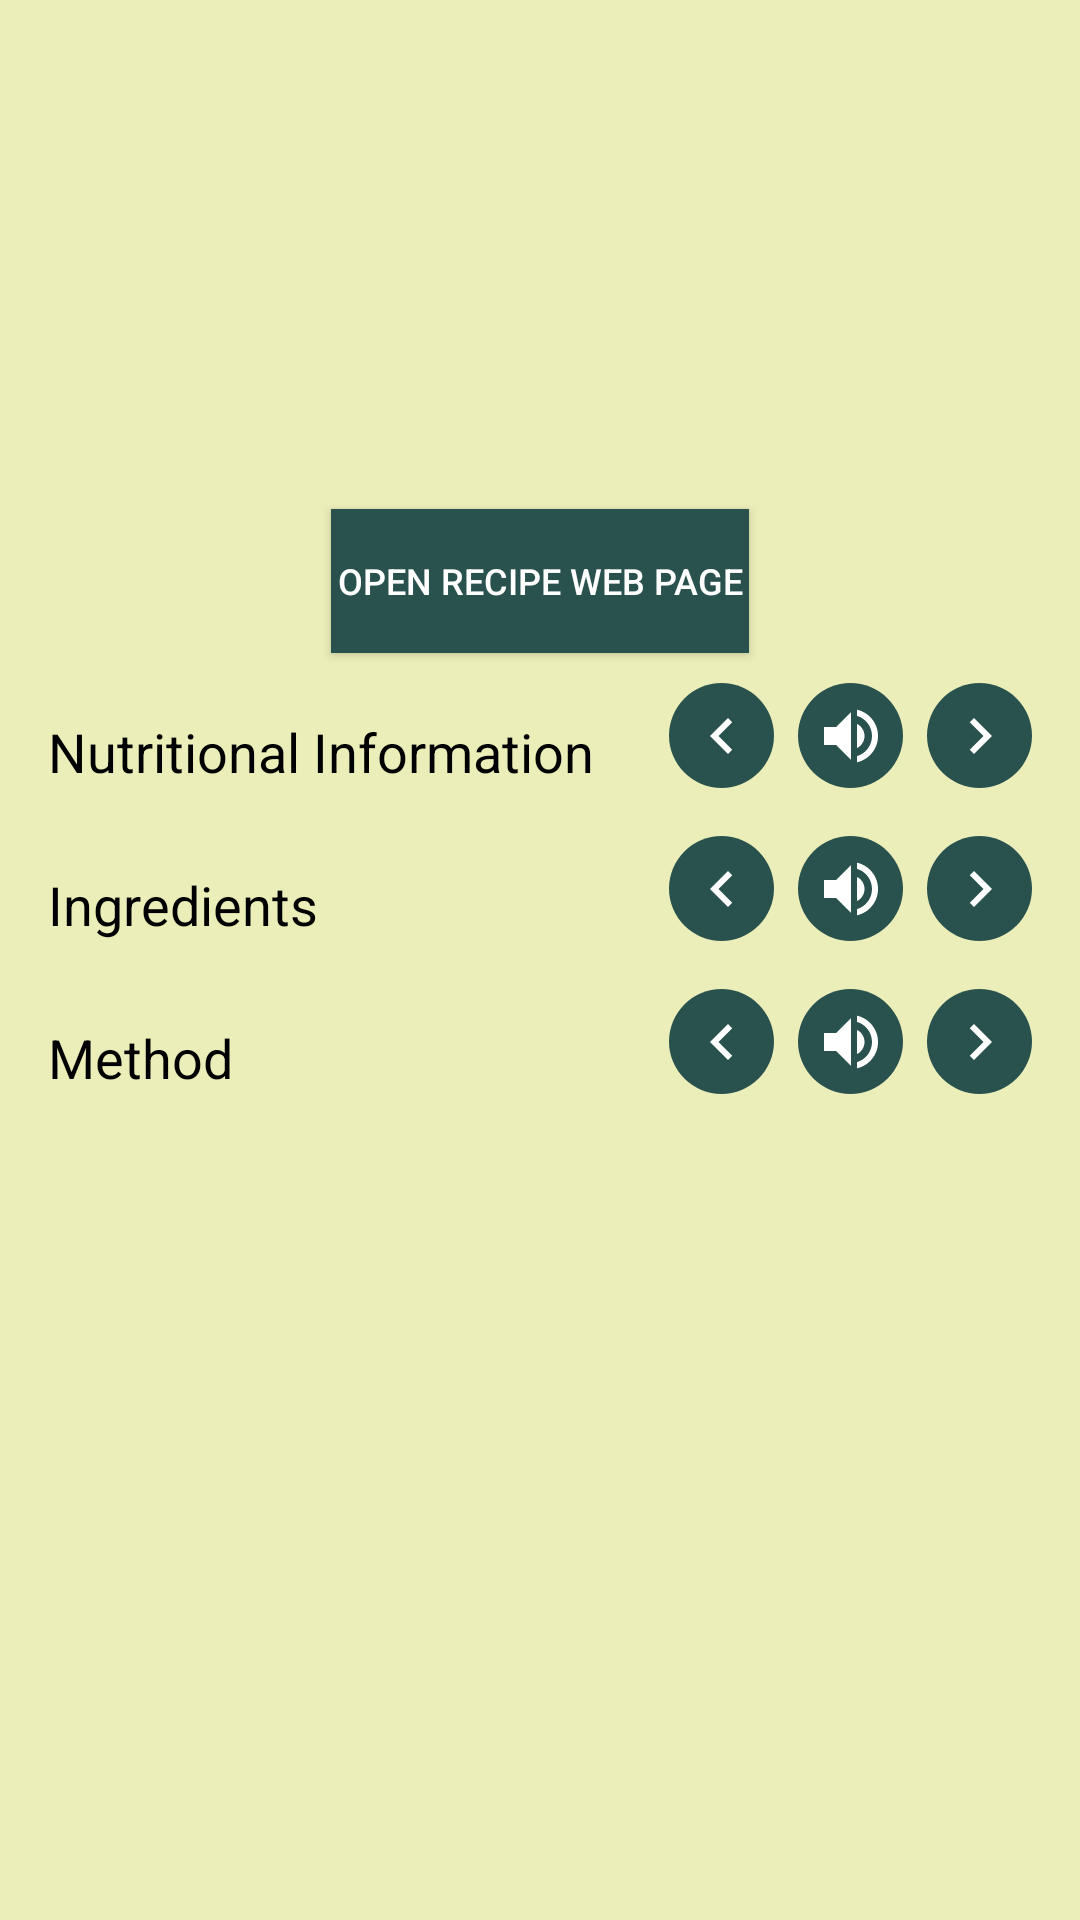

Layout XML and referenced resources for this Android screen:
<!-- AndroidManifest.xml: application theme AppTheme -->
<!-- res/layout/activity_recipe.xml -->
<?xml version="1.0" encoding="utf-8"?>
<ScrollView xmlns:android="http://schemas.android.com/apk/res/android"
    xmlns:app="http://schemas.android.com/apk/res-auto"
    xmlns:tools="http://schemas.android.com/tools"
    android:layout_width="match_parent"
    android:layout_height="match_parent"
    tools:context=".activity.RecipeActivity">

        <RelativeLayout
            android:layout_width="match_parent"
            android:layout_height="wrap_content"
            android:paddingBottom="@dimen/activity_vertical_margin"
            android:paddingLeft="@dimen/activity_horizontal_margin"
            android:paddingRight="@dimen/activity_horizontal_margin"
            android:paddingTop="@dimen/activity_vertical_margin">

            <RelativeLayout
                android:id="@+id/relative_layout_recipe_info"
                android:layout_width="match_parent"
                android:layout_height="match_parent">

                <TextView
                    android:id="@+id/text_recipe_heading"
                    android:layout_width="wrap_content"
                    android:layout_height="wrap_content"
                    android:layout_centerHorizontal="true"
                    android:textColor="@color/colorPrimaryDark"
                    android:textSize="25sp" />

                <TextView
                    android:id="@+id/text_image_error"
                    android:layout_width="200dp"
                    android:layout_height="100dp"
                    android:layout_below="@+id/text_recipe_heading"
                    android:layout_centerHorizontal="true"
                    android:layout_marginBottom="10dp"
                    android:layout_marginTop="10dp"
                    android:text="@string/recipe_image_error"
                    android:visibility="gone"/>

                <ImageView
                    android:id="@+id/image_recipe_full"
                    android:layout_width="200dp"
                    android:layout_height="100dp"
                    android:layout_below="@+id/text_recipe_heading"
                    android:layout_centerHorizontal="true"
                    android:layout_marginBottom="10dp"
                    android:layout_marginTop="10dp" />

                <Button
                    android:id="@+id/btn_show_in_browser"
                    android:layout_width="wrap_content"
                    android:layout_height="wrap_content"
                    android:layout_below="@id/image_recipe_full"
                    android:layout_centerHorizontal="true"
                    android:layout_marginBottom="10dp"
                    android:background="@color/colorPrimary"
                    android:paddingLeft="2dp"
                    android:paddingRight="2dp"
                    android:text="@string/recipe_btn_open_web"
                    android:textColor="@android:color/white"
                    android:textSize="12sp" />

                <TextView
                    android:id="@+id/text_nutrients_heading"
                    android:layout_width="wrap_content"
                    android:layout_height="wrap_content"
                    android:layout_above="@id/recycler_view_recipe_nutrient"
                    android:text="@string/recipe_nutrients_heading"
                    android:textColor="@color/colorPrimaryDark"
                    android:textSize="18sp" />

                <ImageButton
                    android:id="@+id/btn_read_previous_nutrient"
                    android:layout_width="wrap_content"
                    android:layout_height="wrap_content"
                    android:layout_below="@id/btn_show_in_browser"
                    android:layout_marginRight="8dp"
                    android:layout_toLeftOf="@id/btn_read_current_nutrient"
                    android:background="@drawable/btn_round_turquoise"
                    android:src="@drawable/ic_back" />

                <ImageButton
                    android:id="@+id/btn_read_current_nutrient"
                    android:layout_width="wrap_content"
                    android:layout_height="wrap_content"
                    android:layout_below="@id/btn_show_in_browser"
                    android:layout_marginRight="8dp"
                    android:layout_toLeftOf="@id/btn_read_next_nutrient"
                    android:background="@drawable/btn_round_turquoise"
                    android:src="@drawable/ic_speak" />

                <ImageButton
                    android:id="@+id/btn_read_next_nutrient"
                    android:layout_width="wrap_content"
                    android:layout_height="wrap_content"
                    android:layout_alignParentRight="true"
                    android:layout_below="@id/btn_show_in_browser"
                    android:background="@drawable/btn_round_turquoise"
                    android:src="@drawable/ic_next" />

                <android.support.v7.widget.RecyclerView
                    android:id="@+id/recycler_view_recipe_nutrient"
                    android:layout_width="match_parent"
                    android:layout_height="wrap_content"
                    android:layout_below="@id/btn_read_current_nutrient"
                    android:layout_marginBottom="16dp"
                    android:background="@color/colorBackgroundIngredientsList" />

                <TextView
                    android:id="@+id/text_ingredients_heading"
                    android:layout_width="wrap_content"
                    android:layout_height="wrap_content"
                    android:layout_above="@id/recycler_view_recipe_ingredient"
                    android:text="@string/recipe_ingredients_heading"
                    android:textColor="@color/colorPrimaryDark"
                    android:textSize="18sp" />

                <ImageButton
                    android:id="@+id/btn_read_previous_ingredient"
                    android:layout_width="wrap_content"
                    android:layout_height="wrap_content"
                    android:layout_below="@id/recycler_view_recipe_nutrient"
                    android:layout_marginRight="8dp"
                    android:layout_toLeftOf="@id/btn_read_current_method"
                    android:background="@drawable/btn_round_turquoise"
                    android:src="@drawable/ic_back" />

                <ImageButton
                    android:id="@+id/btn_read_current_ingredient"
                    android:layout_width="wrap_content"
                    android:layout_height="wrap_content"
                    android:layout_below="@id/recycler_view_recipe_nutrient"
                    android:layout_marginRight="8dp"
                    android:layout_toLeftOf="@id/btn_read_next_method"
                    android:background="@drawable/btn_round_turquoise"
                    android:src="@drawable/ic_speak" />

                <ImageButton
                    android:id="@+id/btn_read_next_ingredient"
                    android:layout_width="wrap_content"
                    android:layout_height="wrap_content"
                    android:layout_alignParentRight="true"
                    android:layout_below="@id/recycler_view_recipe_nutrient"
                    android:background="@drawable/btn_round_turquoise"
                    android:src="@drawable/ic_next" />

                <android.support.v7.widget.RecyclerView
                    android:id="@+id/recycler_view_recipe_ingredient"
                    android:layout_width="match_parent"
                    android:layout_height="wrap_content"
                    android:layout_below="@id/btn_read_current_ingredient"
                    android:layout_marginBottom="16dp"
                    android:background="@color/colorBackgroundIngredientsList" />

                <TextView
                    android:id="@+id/text_method_heading"
                    android:layout_width="wrap_content"
                    android:layout_height="wrap_content"
                    android:layout_above="@id/recycler_view_recipe_method"
                    android:text="@string/recipe_method_heading"
                    android:textColor="@color/colorPrimaryDark"
                    android:textSize="18sp" />

                <ImageButton
                    android:id="@+id/btn_read_previous_method"
                    android:layout_width="wrap_content"
                    android:layout_height="wrap_content"
                    android:layout_below="@id/recycler_view_recipe_ingredient"
                    android:layout_marginRight="8dp"
                    android:layout_toLeftOf="@id/btn_read_current_method"
                    android:background="@drawable/btn_round_turquoise"
                    android:src="@drawable/ic_back" />

                <ImageButton
                    android:id="@+id/btn_read_current_method"
                    android:layout_width="wrap_content"
                    android:layout_height="wrap_content"
                    android:layout_below="@id/recycler_view_recipe_ingredient"
                    android:layout_marginRight="8dp"
                    android:layout_toLeftOf="@id/btn_read_next_method"
                    android:background="@drawable/btn_round_turquoise"
                    android:src="@drawable/ic_speak" />

                <ImageButton
                    android:id="@+id/btn_read_next_method"
                    android:layout_width="wrap_content"
                    android:layout_height="wrap_content"
                    android:layout_alignParentRight="true"
                    android:layout_below="@id/recycler_view_recipe_ingredient"
                    android:background="@drawable/btn_round_turquoise"
                    android:src="@drawable/ic_next" />

                <android.support.v7.widget.RecyclerView
                    android:id="@+id/recycler_view_recipe_method"
                    android:layout_width="match_parent"
                    android:layout_height="wrap_content"
                    android:layout_below="@id/btn_read_current_method"
                    android:background="@color/colorBackgroundIngredientsList" />


            </RelativeLayout>

            <ProgressBar
                android:id="@+id/progress_recipe_page"
                android:layout_width="wrap_content"
                android:layout_height="wrap_content"
                android:layout_centerInParent="true"
                android:visibility="gone" />

            <TextView
                android:id="@+id/text_error"
                android:layout_width="wrap_content"
                android:layout_height="wrap_content"
                android:layout_centerInParent="true"
                android:text="@string/recipe_error"
                android:textSize="20sp"
                android:textColor="@color/colorPrimaryDark"
                android:visibility="gone" />

        </RelativeLayout>

</ScrollView>
<!-- resources referenced by this layout -->
<resources>
  <color name="colorBackgroundIngredientsList">#dacb87</color>
  <color name="colorPrimary">#29524F</color>
  <color name="colorPrimaryDark">#000000</color>
  <dimen name="activity_horizontal_margin">16dp</dimen>
  <dimen name="activity_vertical_margin">16dp</dimen>
  <!-- drawable btn_round_turquoise (drawable) -->
  <?xml version="1.0" encoding="utf-8"?>
  <selector xmlns:android="http://schemas.android.com/apk/res/android">
      <item>
          <shape android:shape="oval">
              <solid android:color="@color/colorPrimary"/>
              <size android:width="35dp" android:height="35dp"/>
          </shape>
      </item>
  </selector>
  <!-- drawable ic_back (drawable) -->
  <vector android:height="24dp" android:tint="#FFFFFF"
      android:viewportHeight="24.0" android:viewportWidth="24.0"
      android:width="24dp" xmlns:android="http://schemas.android.com/apk/res/android">
      <path android:fillColor="#FF000000" android:pathData="M15.41,7.41L14,6l-6,6 6,6 1.41,-1.41L10.83,12z"/>
  </vector>
  <!-- drawable ic_next (drawable) -->
  <vector android:height="24dp" android:tint="#FFFFFF"
      android:viewportHeight="24.0" android:viewportWidth="24.0"
      android:width="24dp" xmlns:android="http://schemas.android.com/apk/res/android">
      <path android:fillColor="#FF000000" android:pathData="M10,6L8.59,7.41 13.17,12l-4.58,4.59L10,18l6,-6z"/>
  </vector>
  <!-- drawable ic_speak (drawable) -->
  <vector android:height="24dp" android:tint="#FFFFFF"
      android:viewportHeight="24.0" android:viewportWidth="24.0"
      android:width="24dp" xmlns:android="http://schemas.android.com/apk/res/android">
      <path android:fillColor="#FF000000" android:pathData="M3,9v6h4l5,5L12,4L7,9L3,9zM16.5,12c0,-1.77 -1.02,-3.29 -2.5,-4.03v8.05c1.48,-0.73 2.5,-2.25 2.5,-4.02zM14,3.23v2.06c2.89,0.86 5,3.54 5,6.71s-2.11,5.85 -5,6.71v2.06c4.01,-0.91 7,-4.49 7,-8.77s-2.99,-7.86 -7,-8.77z"/>
  </vector>
  <string name="recipe_btn_open_web">Open recipe web page</string>
  <string name="recipe_error">Error loading recipe</string>
  <string name="recipe_image_error">Error loading image</string>
  <string name="recipe_ingredients_heading">Ingredients</string>
  <string name="recipe_method_heading">Method</string>
  <string name="recipe_nutrients_heading">Nutritional Information</string>
  <style name="AppTheme" parent="Theme.AppCompat.Light.DarkActionBar">
          
          <item name="colorPrimary">@color/colorPrimary</item>
          <item name="colorPrimaryDark">@color/colorPrimaryDark</item>
          <item name="colorAccent">@color/colorAccent</item>
          <item name="android:windowBackground">@color/colorBackground</item>
          <item name="cardViewStyle">@style/CardView</item>
      </style>
  <color name="colorAccent">#FF4081</color>
  <color name="colorBackground">#EBEEB8</color>
</resources>
